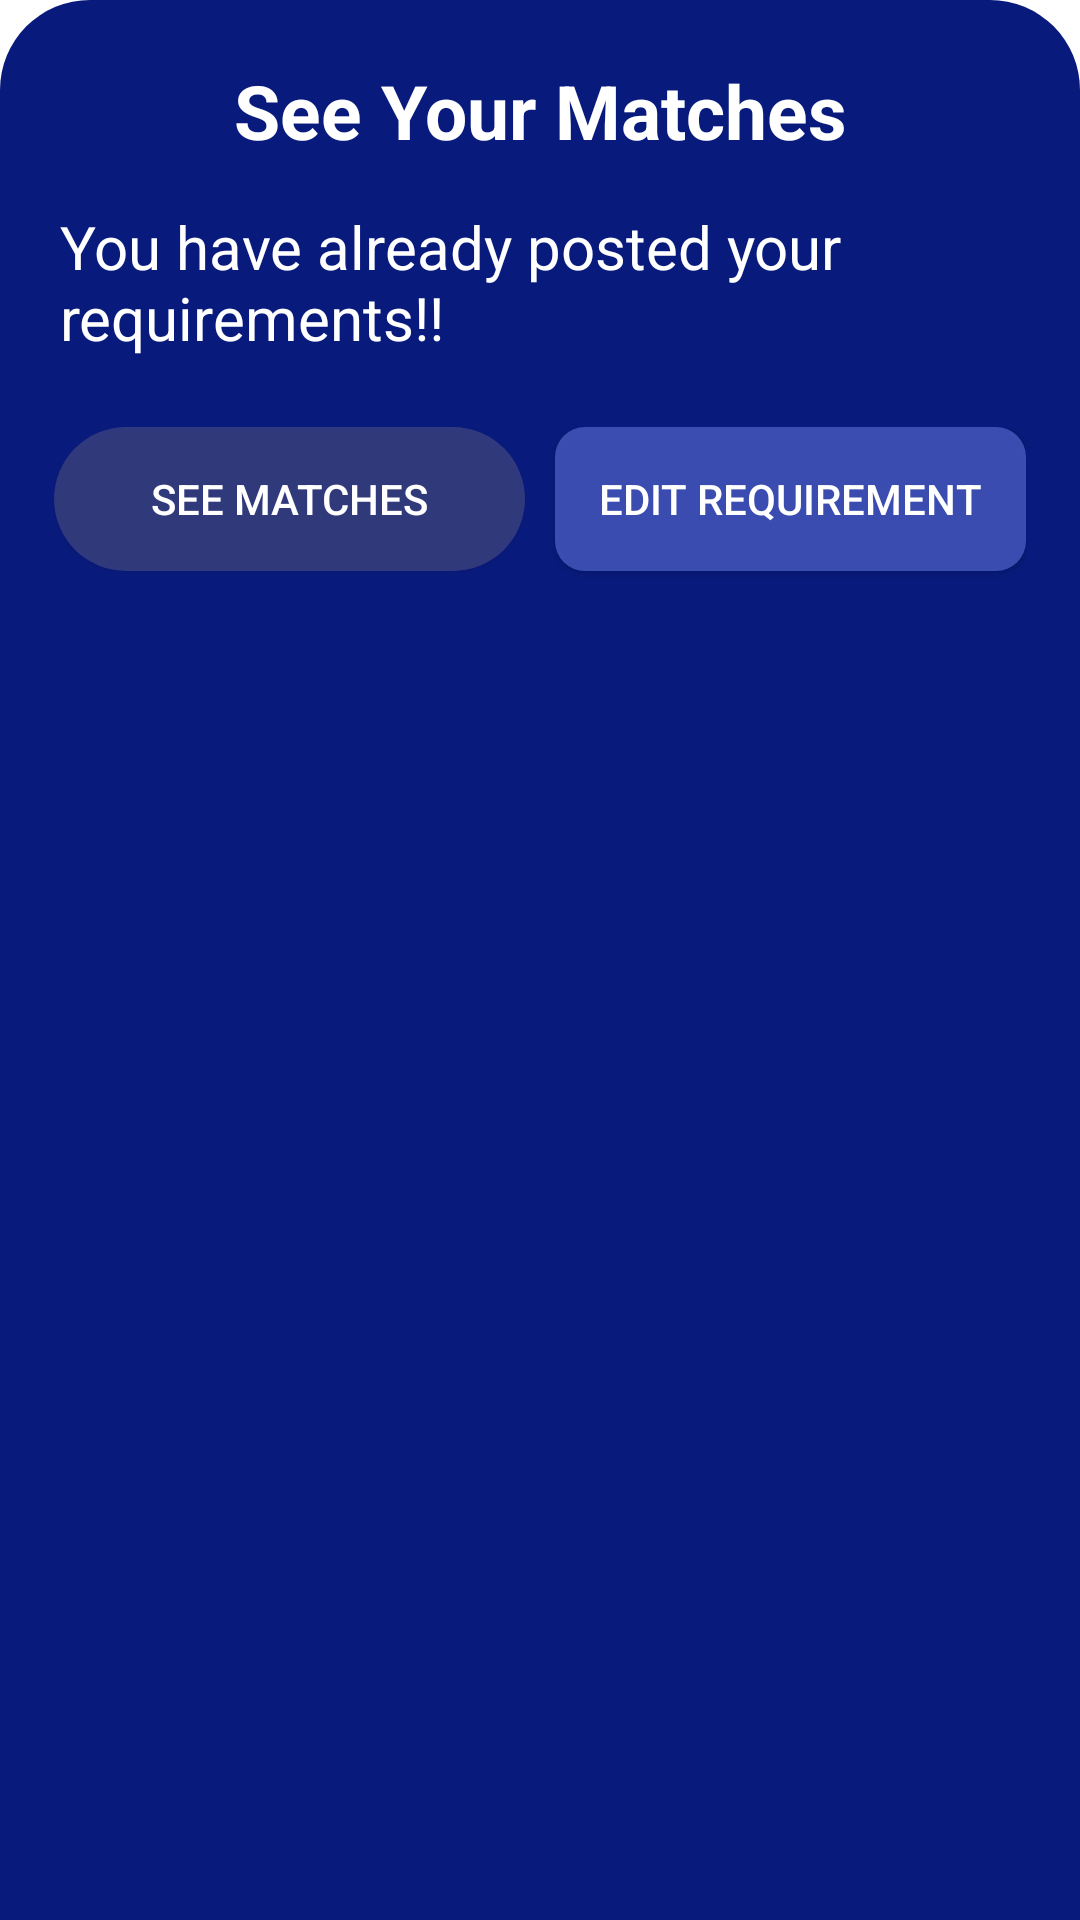

This screen was rendered from an Android layout file. Write that file and the resources it references.
<!-- AndroidManifest.xml: application theme Theme.MyFirstApp -->
<!-- res/layout/see_matches_bottom_sheet_layout.xml -->
<?xml version="1.0" encoding="utf-8"?>
<LinearLayout xmlns:android="http://schemas.android.com/apk/res/android"
    android:orientation="vertical"
    android:layout_width="match_parent"
    android:layout_height="match_parent"
    android:background="@drawable/dialog_bg">

    <TextView
        android:id="@+id/seematchestxt"
        android:layout_width="match_parent"
        android:layout_height="wrap_content"
        android:textAlignment="center"
        android:text="See Your Matches"
        android:textColor="@color/white"
        android:layout_marginTop="10dp"
        android:textSize="25dp"
        android:textStyle="bold"/>
    <TextView
        android:layout_width="match_parent"
        android:layout_height="wrap_content"
        android:text="You have already posted your requirements!!"
        android:textColor="@color/white"
        android:layout_marginTop="15dp"
        android:layout_marginStart="10dp"
        android:textSize="20dp" />

    <LinearLayout
        android:orientation="horizontal"
        android:layout_marginTop="15dp"
        android:layout_marginBottom="20dp"
        android:layout_width="fill_parent"
        android:layout_height="fill_parent"
        android:padding="8dp">
        <Button
            android:layout_width="0dp"
            android:layout_height="wrap_content"
            android:layout_weight="1"
            android:text="see matches"
            android:textColor="@color/white"
            android:id="@+id/see_matches_bs_button"
            android:background="@drawable/custom_background_shadow"/>
        <Button
            android:layout_width="0dp"
            android:layout_marginStart="10dp"
            android:layout_height="wrap_content"
            android:layout_weight="1"
            android:text="edit requirement"
            android:textColor="@color/white"
            android:id="@+id/edit_requirement_bs_button"
            android:background="@drawable/custom_button"/>



    </LinearLayout>



</LinearLayout>
<!-- resources referenced by this layout -->
<resources>
  <color name="white">#FFFFFFFF</color>
  <!-- drawable custom_background_shadow (drawable) -->
  <?xml version="1.0" encoding="utf-8"?>
  <selector xmlns:android="http://schemas.android.com/apk/res/android">
      <item android:state_enabled="true" android:state_pressed="true" >
          <shape android:shape="rectangle">
              <corners android:radius="40dp"/>
              <solid android:color="#B2878387"/>
          </shape>
      </item>
      <item android:state_enabled="true" >
          <shape android:shape="rectangle">
              <corners android:radius="40dp"/>
              <solid android:color="#51878387"/>
          </shape>
      </item>
  </selector>
  <!-- drawable custom_button (drawable) -->
  <?xml version="1.0" encoding="utf-8"?>
  <selector xmlns:android="http://schemas.android.com/apk/res/android">
  
      <item android:state_enabled="true" android:state_pressed="true">
          <shape android:shape="rectangle">
              <corners android:radius="10dp"/>
              <solid android:color="#ED293DAA"/>
          </shape>
      </item>
  
      <item android:state_enabled="true">
          <shape android:shape="rectangle">
              <corners android:radius="10dp"/>
              <solid android:color="#ED3F51B5"/>
          </shape>
      </item>
  
  </selector>
  <!-- drawable dialog_bg (drawable) -->
  <?xml version="1.0" encoding="utf-8"?>
  <shape xmlns:android="http://schemas.android.com/apk/res/android">
  
      <solid
          android:color="#081A7C"/>
  
      <corners
          android:topLeftRadius="30dp"
          android:topRightRadius="30dp"
          />
      <padding
          android:left="10dp"
          android:right="10dp"
          android:top="10dp"
          android:bottom="10dp"/>
  
  </shape>
  <style name="Theme.MyFirstApp" parent="Theme.MaterialComponents.DayNight.DarkActionBar">
          
          <item name="colorPrimary">@color/purple_500</item>
          <item name="colorPrimaryVariant">@color/purple_700</item>
          <item name="colorOnPrimary">@color/white</item>
          
          <item name="colorSecondary">@color/teal_200</item>
          <item name="colorSecondaryVariant">@color/teal_700</item>
          <item name="colorOnSecondary">@color/black</item>
          
          <item name="android:statusBarColor">?attr/colorPrimaryVariant</item>
          
      </style>
  <color name="purple_500">#FF6200EE</color>
  <color name="purple_700">#FF3700B3</color>
  <color name="teal_200">#FF03DAC5</color>
  <color name="teal_700">#FF018786</color>
  <color name="black">#FF000000</color>
</resources>
